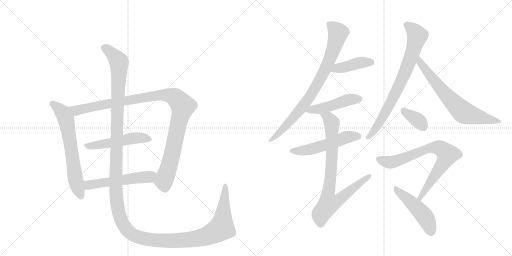
t = 0.00 s
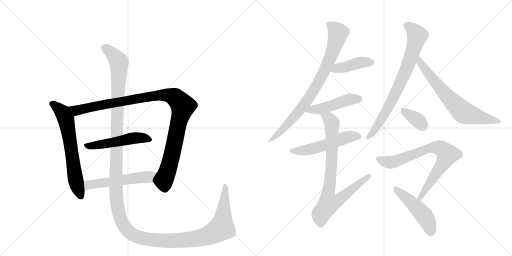
t = 2.46 s
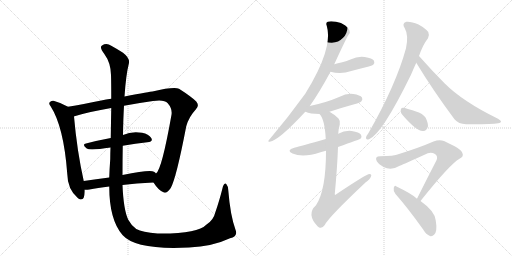
t = 4.91 s
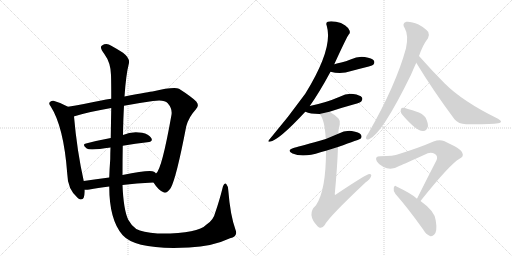
t = 7.37 s
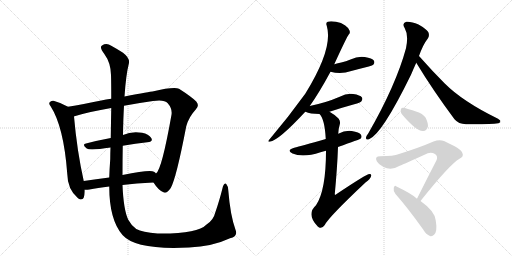
t = 9.83 s
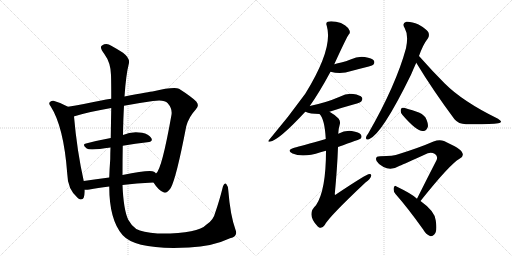
t = 12.29 s

The animated SVG that drew these frames (rendered in a browser with its animation timeline set to each time). Animation: 15 CSS @keyframes rules; one cycle of 12.29 s.

<svg version="1.1" viewBox="0 0 2048 1024" xmlns="http://www.w3.org/2000/svg">
  <g stroke="lightgray" stroke-dasharray="1,1" stroke-width="1" transform="scale(4, 4)">
    <line x1="0" y1="0" x2="256" y2="256"></line>
    <line x1="256" y1="0" x2="0" y2="256"></line>
    <line x1="128" y1="0" x2="128" y2="256"></line>
    <line x1="0" y1="128" x2="256" y2="128"></line>
    <line x1="256" y1="0" x2="512" y2="256"></line>
    <line x1="512" y1="0" x2="256" y2="256"></line>
    <line x1="384" y1="0" x2="384" y2="256"></line>
    <line x1="256" y1="128" x2="512" y2="128"></line>
  </g>
<g transform="scale(1, -1) translate(0, -850)">
   <style type="text/css">
    @keyframes keyframes0 {
      from {
       stroke: black;
       stroke-dashoffset: 654;
       stroke-width: 128;
       }
       68% {
       animation-timing-function: step-end;
       stroke: black;
       stroke-dashoffset: 0;
       stroke-width: 128;
       }
       to {
       stroke: black;
       stroke-width: 1024;
       }
       }
       #make-me-a-hanzi-animation-0 {
         animation: keyframes0 0.782227s both;
         animation-delay: 0.000000s;
         animation-timing-function: linear;
       }
    @keyframes keyframes1 {
      from {
       stroke: black;
       stroke-dashoffset: 1075;
       stroke-width: 128;
       }
       78% {
       animation-timing-function: step-end;
       stroke: black;
       stroke-dashoffset: 0;
       stroke-width: 128;
       }
       to {
       stroke: black;
       stroke-width: 1024;
       }
       }
       #make-me-a-hanzi-animation-1 {
         animation: keyframes1 1.124837s both;
         animation-delay: 0.782227s;
         animation-timing-function: linear;
       }
    @keyframes keyframes2 {
      from {
       stroke: black;
       stroke-dashoffset: 509;
       stroke-width: 128;
       }
       62% {
       animation-timing-function: step-end;
       stroke: black;
       stroke-dashoffset: 0;
       stroke-width: 128;
       }
       to {
       stroke: black;
       stroke-width: 1024;
       }
       }
       #make-me-a-hanzi-animation-2 {
         animation: keyframes2 0.664225s both;
         animation-delay: 1.907064s;
         animation-timing-function: linear;
       }
    @keyframes keyframes3 {
      from {
       stroke: black;
       stroke-dashoffset: 537;
       stroke-width: 128;
       }
       64% {
       animation-timing-function: step-end;
       stroke: black;
       stroke-dashoffset: 0;
       stroke-width: 128;
       }
       to {
       stroke: black;
       stroke-width: 1024;
       }
       }
       #make-me-a-hanzi-animation-3 {
         animation: keyframes3 0.687012s both;
         animation-delay: 2.571289s;
         animation-timing-function: linear;
       }
    @keyframes keyframes4 {
      from {
       stroke: black;
       stroke-dashoffset: 1584;
       stroke-width: 128;
       }
       84% {
       animation-timing-function: step-end;
       stroke: black;
       stroke-dashoffset: 0;
       stroke-width: 128;
       }
       to {
       stroke: black;
       stroke-width: 1024;
       }
       }
       #make-me-a-hanzi-animation-4 {
         animation: keyframes4 1.539062s both;
         animation-delay: 3.258301s;
         animation-timing-function: linear;
       }
    @keyframes keyframes5 {
      from {
       stroke: black;
       stroke-dashoffset: 824;
       stroke-width: 128;
       }
       73% {
       animation-timing-function: step-end;
       stroke: black;
       stroke-dashoffset: 0;
       stroke-width: 128;
       }
       to {
       stroke: black;
       stroke-width: 1024;
       }
       }
       #make-me-a-hanzi-animation-5 {
         animation: keyframes5 0.920573s both;
         animation-delay: 4.797363s;
         animation-timing-function: linear;
       }
    @keyframes keyframes6 {
      from {
       stroke: black;
       stroke-dashoffset: 417;
       stroke-width: 128;
       }
       58% {
       animation-timing-function: step-end;
       stroke: black;
       stroke-dashoffset: 0;
       stroke-width: 128;
       }
       to {
       stroke: black;
       stroke-width: 1024;
       }
       }
       #make-me-a-hanzi-animation-6 {
         animation: keyframes6 0.589355s both;
         animation-delay: 5.717936s;
         animation-timing-function: linear;
       }
    @keyframes keyframes7 {
      from {
       stroke: black;
       stroke-dashoffset: 470;
       stroke-width: 128;
       }
       60% {
       animation-timing-function: step-end;
       stroke: black;
       stroke-dashoffset: 0;
       stroke-width: 128;
       }
       to {
       stroke: black;
       stroke-width: 1024;
       }
       }
       #make-me-a-hanzi-animation-7 {
         animation: keyframes7 0.632487s both;
         animation-delay: 6.307292s;
         animation-timing-function: linear;
       }
    @keyframes keyframes8 {
      from {
       stroke: black;
       stroke-dashoffset: 531;
       stroke-width: 128;
       }
       63% {
       animation-timing-function: step-end;
       stroke: black;
       stroke-dashoffset: 0;
       stroke-width: 128;
       }
       to {
       stroke: black;
       stroke-width: 1024;
       }
       }
       #make-me-a-hanzi-animation-8 {
         animation: keyframes8 0.682129s both;
         animation-delay: 6.939779s;
         animation-timing-function: linear;
       }
    @keyframes keyframes9 {
      from {
       stroke: black;
       stroke-dashoffset: 832;
       stroke-width: 128;
       }
       73% {
       animation-timing-function: step-end;
       stroke: black;
       stroke-dashoffset: 0;
       stroke-width: 128;
       }
       to {
       stroke: black;
       stroke-width: 1024;
       }
       }
       #make-me-a-hanzi-animation-9 {
         animation: keyframes9 0.927083s both;
         animation-delay: 7.621908s;
         animation-timing-function: linear;
       }
    @keyframes keyframes10 {
      from {
       stroke: black;
       stroke-dashoffset: 770;
       stroke-width: 128;
       }
       71% {
       animation-timing-function: step-end;
       stroke: black;
       stroke-dashoffset: 0;
       stroke-width: 128;
       }
       to {
       stroke: black;
       stroke-width: 1024;
       }
       }
       #make-me-a-hanzi-animation-10 {
         animation: keyframes10 0.876628s both;
         animation-delay: 8.548991s;
         animation-timing-function: linear;
       }
    @keyframes keyframes11 {
      from {
       stroke: black;
       stroke-dashoffset: 685;
       stroke-width: 128;
       }
       69% {
       animation-timing-function: step-end;
       stroke: black;
       stroke-dashoffset: 0;
       stroke-width: 128;
       }
       to {
       stroke: black;
       stroke-width: 1024;
       }
       }
       #make-me-a-hanzi-animation-11 {
         animation: keyframes11 0.807454s both;
         animation-delay: 9.425618s;
         animation-timing-function: linear;
       }
    @keyframes keyframes12 {
      from {
       stroke: black;
       stroke-dashoffset: 355;
       stroke-width: 128;
       }
       54% {
       animation-timing-function: step-end;
       stroke: black;
       stroke-dashoffset: 0;
       stroke-width: 128;
       }
       to {
       stroke: black;
       stroke-width: 1024;
       }
       }
       #make-me-a-hanzi-animation-12 {
         animation: keyframes12 0.538900s both;
         animation-delay: 10.233073s;
         animation-timing-function: linear;
       }
    @keyframes keyframes13 {
      from {
       stroke: black;
       stroke-dashoffset: 762;
       stroke-width: 128;
       }
       71% {
       animation-timing-function: step-end;
       stroke: black;
       stroke-dashoffset: 0;
       stroke-width: 128;
       }
       to {
       stroke: black;
       stroke-width: 1024;
       }
       }
       #make-me-a-hanzi-animation-13 {
         animation: keyframes13 0.870117s both;
         animation-delay: 10.771973s;
         animation-timing-function: linear;
       }
    @keyframes keyframes14 {
      from {
       stroke: black;
       stroke-dashoffset: 483;
       stroke-width: 128;
       }
       61% {
       animation-timing-function: step-end;
       stroke: black;
       stroke-dashoffset: 0;
       stroke-width: 128;
       }
       to {
       stroke: black;
       stroke-width: 1024;
       }
       }
       #make-me-a-hanzi-animation-14 {
         animation: keyframes14 0.643066s both;
         animation-delay: 11.642090s;
         animation-timing-function: linear;
       }
</style>
<path d="M 272 423 Q 244 439 214 447 Q 207 448 201 443 Q 192 436 203 424 Q 255 343 269 155 Q 270 92 312 57 Q 315 56 319 53 Q 338 47 339 83 L 339 91 L 335 126 Q 308 246 296 384 C 294 411 294 411 272 423 Z" fill="lightgray"></path> 
<path d="M 614 120 Q 633 90 652 82 Q 665 72 683 98 Q 705 137 745 345 Q 755 382 783 412 Q 799 427 785 444 Q 766 463 716 495 Q 695 504 610 484 Q 603 484 498 464 L 445 455 Q 424 452 405 448 Q 332 433 272 423 C 242 418 267 375 296 384 Q 295 385 298 385 Q 356 403 445 418 L 496 427 Q 548 437 612 446 Q 657 453 671 437 Q 690 415 686 391 Q 647 171 624 156 C 609 130 608 129 614 120 Z" fill="lightgray"></path> 
<path d="M 491 267 Q 543 276 589 281 Q 614 284 605 298 Q 595 314 568 319 Q 526 326 492 310 L 443 298 Q 389 288 344 276 Q 326 272 347 256 Q 359 247 442 260 L 491 267 Z" fill="lightgray"></path> 
<path d="M 490 110 Q 544 117 614 120 C 644 121 646 136 624 156 Q 621 160 616 163 Q 600 172 490 150 L 437 140 Q 383 133 335 126 C 305 122 309 91 339 91 Q 346 90 358 92 Q 389 99 437 104 L 490 110 Z" fill="lightgray"></path> 
<path d="M 942 -69 Q 921 -11 913 90 Q 912 106 905 114 Q 898 121 892 105 Q 877 45 861 0 Q 854 -31 825 -49 Q 791 -86 630 -84 Q 569 -78 545 -66 Q 526 -53 513 -29 Q 494 11 490 110 L 490 150 Q 490 214 491 267 L 492 310 Q 493 376 496 427 L 498 464 Q 504 552 515 594 Q 522 616 492 639 Q 467 655 445 667 Q 426 680 408 668 Q 396 662 418 633 Q 443 599 444 550 Q 445 517 445 455 L 445 418 Q 444 366 443 298 L 442 260 Q 441 238 441 214 Q 438 174 437 140 L 437 104 Q 437 -29 490 -90 Q 544 -151 756 -140 Q 850 -136 920 -103 Q 953 -94 942 -69 Z" fill="lightgray"></path> 
<path d="M 1239 426 Q 1278 481 1322 563 L 1337 593 Q 1388 704 1395 712 Q 1402 718 1398 728 Q 1395 738 1381 748 Q 1365 760 1344 763 Q 1322 767 1311 763 Q 1302 759 1307 747 Q 1334 657 1221 475 Q 1151 378 1076 290 Q 1069 283 1079 283 Q 1116 289 1221 403 L 1239 426 Z" fill="lightgray"></path> 
<path d="M 1322 563 Q 1364 551 1405 566 Q 1439 575 1475 584 Q 1491 588 1493 591 Q 1500 598 1496 607 Q 1489 617 1459 622 Q 1431 626 1402 612 Q 1384 605 1365 600 Q 1352 597 1337 593 C 1308 585 1293 571 1322 563 Z" fill="lightgray"></path> 
<path d="M 1318 403 Q 1366 419 1417 433 Q 1442 440 1445 444 Q 1452 453 1448 460 Q 1441 470 1413 474 Q 1385 477 1359 463 Q 1331 451 1302 442 Q 1272 433 1239 426 C 1210 420 1193 413 1221 403 L 1222 403 Q 1240 394 1278 394 L 1318 403 Z" fill="lightgray"></path> 
<path d="M 1352 262 Q 1439 293 1442 295 Q 1449 302 1444 311 Q 1437 321 1407 326 Q 1379 329 1353 315 L 1303 294 Q 1204 266 1177 259 Q 1143 249 1170 236 Q 1212 218 1282 241 Q 1292 244 1304 247 L 1352 262 Z" fill="lightgray"></path> 
<path d="M 1304 247 Q 1304 88 1264 29 Q 1224 -7 1271 -56 Q 1272 -57 1275 -59 Q 1288 -66 1299 -50 Q 1314 -19 1463 121 Q 1481 134 1484 144 Q 1488 154 1478 154 Q 1466 154 1345 73 Q 1341 69 1339 73 Q 1349 178 1352 262 L 1353 315 Q 1354 336 1359 352 Q 1363 365 1354 376 Q 1335 394 1318 403 C 1293 419 1262 419 1278 394 Q 1299 373 1303 294 L 1304 247 Z" fill="lightgray"></path> 
<path d="M 1676 626 Q 1692 672 1712 697 Q 1719 709 1713 722 Q 1706 734 1674 752 Q 1644 765 1625 763 Q 1606 757 1619 737 Q 1635 710 1624 657 Q 1584 510 1474 318 Q 1465 306 1464 300 Q 1463 288 1476 293 Q 1527 312 1644 551 Q 1654 575 1665 599 L 1676 626 Z" fill="lightgray"></path> 
<path d="M 1665 599 Q 1731 490 1818 373 Q 1834 354 1864 353 Q 1961 352 1993 357 Q 2003 358 2004 363 Q 2005 367 1992 375 Q 1851 444 1779 516 Q 1730 565 1676 626 C 1656 648 1649 625 1665 599 Z" fill="lightgray"></path> 
<path d="M 1610 390 Q 1667 324 1692 326 Q 1707 325 1712 345 Q 1713 358 1702 380 Q 1690 396 1667 403 Q 1630 416 1613 419 Q 1603 420 1603 408 Q 1602 399 1610 390 Z" fill="lightgray"></path> 
<path d="M 1682 46 Q 1800 194 1838 215 Q 1857 224 1849 239 Q 1845 255 1776 286 Q 1757 293 1734 284 Q 1679 260 1596 234 Q 1574 225 1521 225 Q 1497 225 1507 205 Q 1514 192 1534 182 Q 1565 166 1599 187 Q 1617 194 1711 237 Q 1726 243 1740 234 Q 1753 224 1746 209 Q 1710 139 1668 55 C 1655 28 1663 23 1682 46 Z" fill="lightgray"></path> 
<path d="M 1668 55 Q 1649 74 1586 104 Q 1579 111 1575 99 Q 1572 86 1582 74 Q 1633 16 1692 -67 Q 1705 -89 1720 -94 Q 1729 -97 1737 -88 Q 1750 -76 1743 -32 Q 1740 5 1682 46 L 1668 55 Z" fill="lightgray"></path> 
      <clipPath id="make-me-a-hanzi-clip-0">
      <path d="M 272 423 Q 244 439 214 447 Q 207 448 201 443 Q 192 436 203 424 Q 255 343 269 155 Q 270 92 312 57 Q 315 56 319 53 Q 338 47 339 83 L 339 91 L 335 126 Q 308 246 296 384 C 294 411 294 411 272 423 Z" fill="lightgray"></path>
      </clipPath>
      <path clip-path="url(#make-me-a-hanzi-clip-0)" d="M 209 434 L 250 400 L 264 373 L 301 135 L 324 65 " fill="none" id="make-me-a-hanzi-animation-0" stroke-dasharray="526 1052" stroke-linecap="round"></path>

      <clipPath id="make-me-a-hanzi-clip-1">
      <path d="M 614 120 Q 633 90 652 82 Q 665 72 683 98 Q 705 137 745 345 Q 755 382 783 412 Q 799 427 785 444 Q 766 463 716 495 Q 695 504 610 484 Q 603 484 498 464 L 445 455 Q 424 452 405 448 Q 332 433 272 423 C 242 418 267 375 296 384 Q 295 385 298 385 Q 356 403 445 418 L 496 427 Q 548 437 612 446 Q 657 453 671 437 Q 690 415 686 391 Q 647 171 624 156 C 609 130 608 129 614 120 Z" fill="lightgray"></path>
      </clipPath>
      <path clip-path="url(#make-me-a-hanzi-clip-1)" d="M 280 419 L 305 408 L 625 469 L 666 470 L 703 458 L 732 426 L 710 346 L 688 229 L 655 124 L 660 94 " fill="none" id="make-me-a-hanzi-animation-1" stroke-dasharray="947 1894" stroke-linecap="round"></path>

      <clipPath id="make-me-a-hanzi-clip-2">
      <path d="M 491 267 Q 543 276 589 281 Q 614 284 605 298 Q 595 314 568 319 Q 526 326 492 310 L 443 298 Q 389 288 344 276 Q 326 272 347 256 Q 359 247 442 260 L 491 267 Z" fill="lightgray"></path>
      </clipPath>
      <path clip-path="url(#make-me-a-hanzi-clip-2)" d="M 345 266 L 404 271 L 531 298 L 571 299 L 594 292 " fill="none" id="make-me-a-hanzi-animation-2" stroke-dasharray="381 762" stroke-linecap="round"></path>

      <clipPath id="make-me-a-hanzi-clip-3">
      <path d="M 490 110 Q 544 117 614 120 C 644 121 646 136 624 156 Q 621 160 616 163 Q 600 172 490 150 L 437 140 Q 383 133 335 126 C 305 122 309 91 339 91 Q 346 90 358 92 Q 389 99 437 104 L 490 110 Z" fill="lightgray"></path>
      </clipPath>
      <path clip-path="url(#make-me-a-hanzi-clip-3)" d="M 343 97 L 355 110 L 373 114 L 596 143 L 614 152 " fill="none" id="make-me-a-hanzi-animation-3" stroke-dasharray="409 818" stroke-linecap="round"></path>

      <clipPath id="make-me-a-hanzi-clip-4">
      <path d="M 942 -69 Q 921 -11 913 90 Q 912 106 905 114 Q 898 121 892 105 Q 877 45 861 0 Q 854 -31 825 -49 Q 791 -86 630 -84 Q 569 -78 545 -66 Q 526 -53 513 -29 Q 494 11 490 110 L 490 150 Q 490 214 491 267 L 492 310 Q 493 376 496 427 L 498 464 Q 504 552 515 594 Q 522 616 492 639 Q 467 655 445 667 Q 426 680 408 668 Q 396 662 418 633 Q 443 599 444 550 Q 445 517 445 455 L 445 418 Q 444 366 443 298 L 442 260 Q 441 238 441 214 Q 438 174 437 140 L 437 104 Q 437 -29 490 -90 Q 544 -151 756 -140 Q 850 -136 920 -103 Q 953 -94 942 -69 Z" fill="lightgray"></path>
      </clipPath>
      <path clip-path="url(#make-me-a-hanzi-clip-4)" d="M 416 658 L 449 635 L 476 598 L 463 94 L 476 -4 L 489 -41 L 507 -68 L 540 -93 L 620 -111 L 743 -111 L 837 -90 L 886 -62 L 901 105 " fill="none" id="make-me-a-hanzi-animation-4" stroke-dasharray="1456 2912" stroke-linecap="round"></path>

      <clipPath id="make-me-a-hanzi-clip-5">
      <path d="M 1239 426 Q 1278 481 1322 563 L 1337 593 Q 1388 704 1395 712 Q 1402 718 1398 728 Q 1395 738 1381 748 Q 1365 760 1344 763 Q 1322 767 1311 763 Q 1302 759 1307 747 Q 1334 657 1221 475 Q 1151 378 1076 290 Q 1069 283 1079 283 Q 1116 289 1221 403 L 1239 426 Z" fill="lightgray"></path>
      </clipPath>
      <path clip-path="url(#make-me-a-hanzi-clip-5)" d="M 1315 753 L 1352 718 L 1336 658 L 1304 578 L 1240 464 L 1199 407 L 1081 288 " fill="none" id="make-me-a-hanzi-animation-5" stroke-dasharray="696 1392" stroke-linecap="round"></path>

      <clipPath id="make-me-a-hanzi-clip-6">
      <path d="M 1322 563 Q 1364 551 1405 566 Q 1439 575 1475 584 Q 1491 588 1493 591 Q 1500 598 1496 607 Q 1489 617 1459 622 Q 1431 626 1402 612 Q 1384 605 1365 600 Q 1352 597 1337 593 C 1308 585 1293 571 1322 563 Z" fill="lightgray"></path>
      </clipPath>
      <path clip-path="url(#make-me-a-hanzi-clip-6)" d="M 1330 565 L 1351 577 L 1440 600 L 1485 601 " fill="none" id="make-me-a-hanzi-animation-6" stroke-dasharray="289 578" stroke-linecap="round"></path>

      <clipPath id="make-me-a-hanzi-clip-7">
      <path d="M 1318 403 Q 1366 419 1417 433 Q 1442 440 1445 444 Q 1452 453 1448 460 Q 1441 470 1413 474 Q 1385 477 1359 463 Q 1331 451 1302 442 Q 1272 433 1239 426 C 1210 420 1193 413 1221 403 L 1222 403 Q 1240 394 1278 394 L 1318 403 Z" fill="lightgray"></path>
      </clipPath>
      <path clip-path="url(#make-me-a-hanzi-clip-7)" d="M 1229 407 L 1307 421 L 1385 449 L 1437 454 " fill="none" id="make-me-a-hanzi-animation-7" stroke-dasharray="342 684" stroke-linecap="round"></path>

      <clipPath id="make-me-a-hanzi-clip-8">
      <path d="M 1352 262 Q 1439 293 1442 295 Q 1449 302 1444 311 Q 1437 321 1407 326 Q 1379 329 1353 315 L 1303 294 Q 1204 266 1177 259 Q 1143 249 1170 236 Q 1212 218 1282 241 Q 1292 244 1304 247 L 1352 262 Z" fill="lightgray"></path>
      </clipPath>
      <path clip-path="url(#make-me-a-hanzi-clip-8)" d="M 1171 248 L 1224 249 L 1303 270 L 1389 302 L 1437 303 " fill="none" id="make-me-a-hanzi-animation-8" stroke-dasharray="403 806" stroke-linecap="round"></path>

      <clipPath id="make-me-a-hanzi-clip-9">
      <path d="M 1304 247 Q 1304 88 1264 29 Q 1224 -7 1271 -56 Q 1272 -57 1275 -59 Q 1288 -66 1299 -50 Q 1314 -19 1463 121 Q 1481 134 1484 144 Q 1488 154 1478 154 Q 1466 154 1345 73 Q 1341 69 1339 73 Q 1349 178 1352 262 L 1353 315 Q 1354 336 1359 352 Q 1363 365 1354 376 Q 1335 394 1318 403 C 1293 419 1262 419 1278 394 Q 1299 373 1303 294 L 1304 247 Z" fill="lightgray"></path>
      </clipPath>
      <path clip-path="url(#make-me-a-hanzi-clip-9)" d="M 1285 394 L 1314 378 L 1328 354 L 1326 182 L 1311 70 L 1318 37 L 1355 50 L 1478 147 " fill="none" id="make-me-a-hanzi-animation-9" stroke-dasharray="704 1408" stroke-linecap="round"></path>

      <clipPath id="make-me-a-hanzi-clip-10">
      <path d="M 1676 626 Q 1692 672 1712 697 Q 1719 709 1713 722 Q 1706 734 1674 752 Q 1644 765 1625 763 Q 1606 757 1619 737 Q 1635 710 1624 657 Q 1584 510 1474 318 Q 1465 306 1464 300 Q 1463 288 1476 293 Q 1527 312 1644 551 Q 1654 575 1665 599 L 1676 626 Z" fill="lightgray"></path>
      </clipPath>
      <path clip-path="url(#make-me-a-hanzi-clip-10)" d="M 1628 749 L 1656 727 L 1669 707 L 1647 630 L 1617 550 L 1567 446 L 1504 338 L 1473 301 " fill="none" id="make-me-a-hanzi-animation-10" stroke-dasharray="642 1284" stroke-linecap="round"></path>

      <clipPath id="make-me-a-hanzi-clip-11">
      <path d="M 1665 599 Q 1731 490 1818 373 Q 1834 354 1864 353 Q 1961 352 1993 357 Q 2003 358 2004 363 Q 2005 367 1992 375 Q 1851 444 1779 516 Q 1730 565 1676 626 C 1656 648 1649 625 1665 599 Z" fill="lightgray"></path>
      </clipPath>
      <path clip-path="url(#make-me-a-hanzi-clip-11)" d="M 1678 617 L 1682 599 L 1742 519 L 1853 401 L 1997 363 " fill="none" id="make-me-a-hanzi-animation-11" stroke-dasharray="557 1114" stroke-linecap="round"></path>

      <clipPath id="make-me-a-hanzi-clip-12">
      <path d="M 1610 390 Q 1667 324 1692 326 Q 1707 325 1712 345 Q 1713 358 1702 380 Q 1690 396 1667 403 Q 1630 416 1613 419 Q 1603 420 1603 408 Q 1602 399 1610 390 Z" fill="lightgray"></path>
      </clipPath>
      <path clip-path="url(#make-me-a-hanzi-clip-12)" d="M 1615 407 L 1671 369 L 1692 346 " fill="none" id="make-me-a-hanzi-animation-12" stroke-dasharray="227 454" stroke-linecap="round"></path>

      <clipPath id="make-me-a-hanzi-clip-13">
      <path d="M 1682 46 Q 1800 194 1838 215 Q 1857 224 1849 239 Q 1845 255 1776 286 Q 1757 293 1734 284 Q 1679 260 1596 234 Q 1574 225 1521 225 Q 1497 225 1507 205 Q 1514 192 1534 182 Q 1565 166 1599 187 Q 1617 194 1711 237 Q 1726 243 1740 234 Q 1753 224 1746 209 Q 1710 139 1668 55 C 1655 28 1663 23 1682 46 Z" fill="lightgray"></path>
      </clipPath>
      <path clip-path="url(#make-me-a-hanzi-clip-13)" d="M 1516 213 L 1539 203 L 1572 202 L 1724 259 L 1763 257 L 1787 236 L 1777 204 L 1688 73 L 1685 60 L 1676 60 " fill="none" id="make-me-a-hanzi-animation-13" stroke-dasharray="634 1268" stroke-linecap="round"></path>

      <clipPath id="make-me-a-hanzi-clip-14">
      <path d="M 1668 55 Q 1649 74 1586 104 Q 1579 111 1575 99 Q 1572 86 1582 74 Q 1633 16 1692 -67 Q 1705 -89 1720 -94 Q 1729 -97 1737 -88 Q 1750 -76 1743 -32 Q 1740 5 1682 46 L 1668 55 Z" fill="lightgray"></path>
      </clipPath>
      <path clip-path="url(#make-me-a-hanzi-clip-14)" d="M 1584 93 L 1692 -7 L 1715 -45 L 1724 -79 " fill="none" id="make-me-a-hanzi-animation-14" stroke-dasharray="355 710" stroke-linecap="round"></path>

</g>
</svg>
